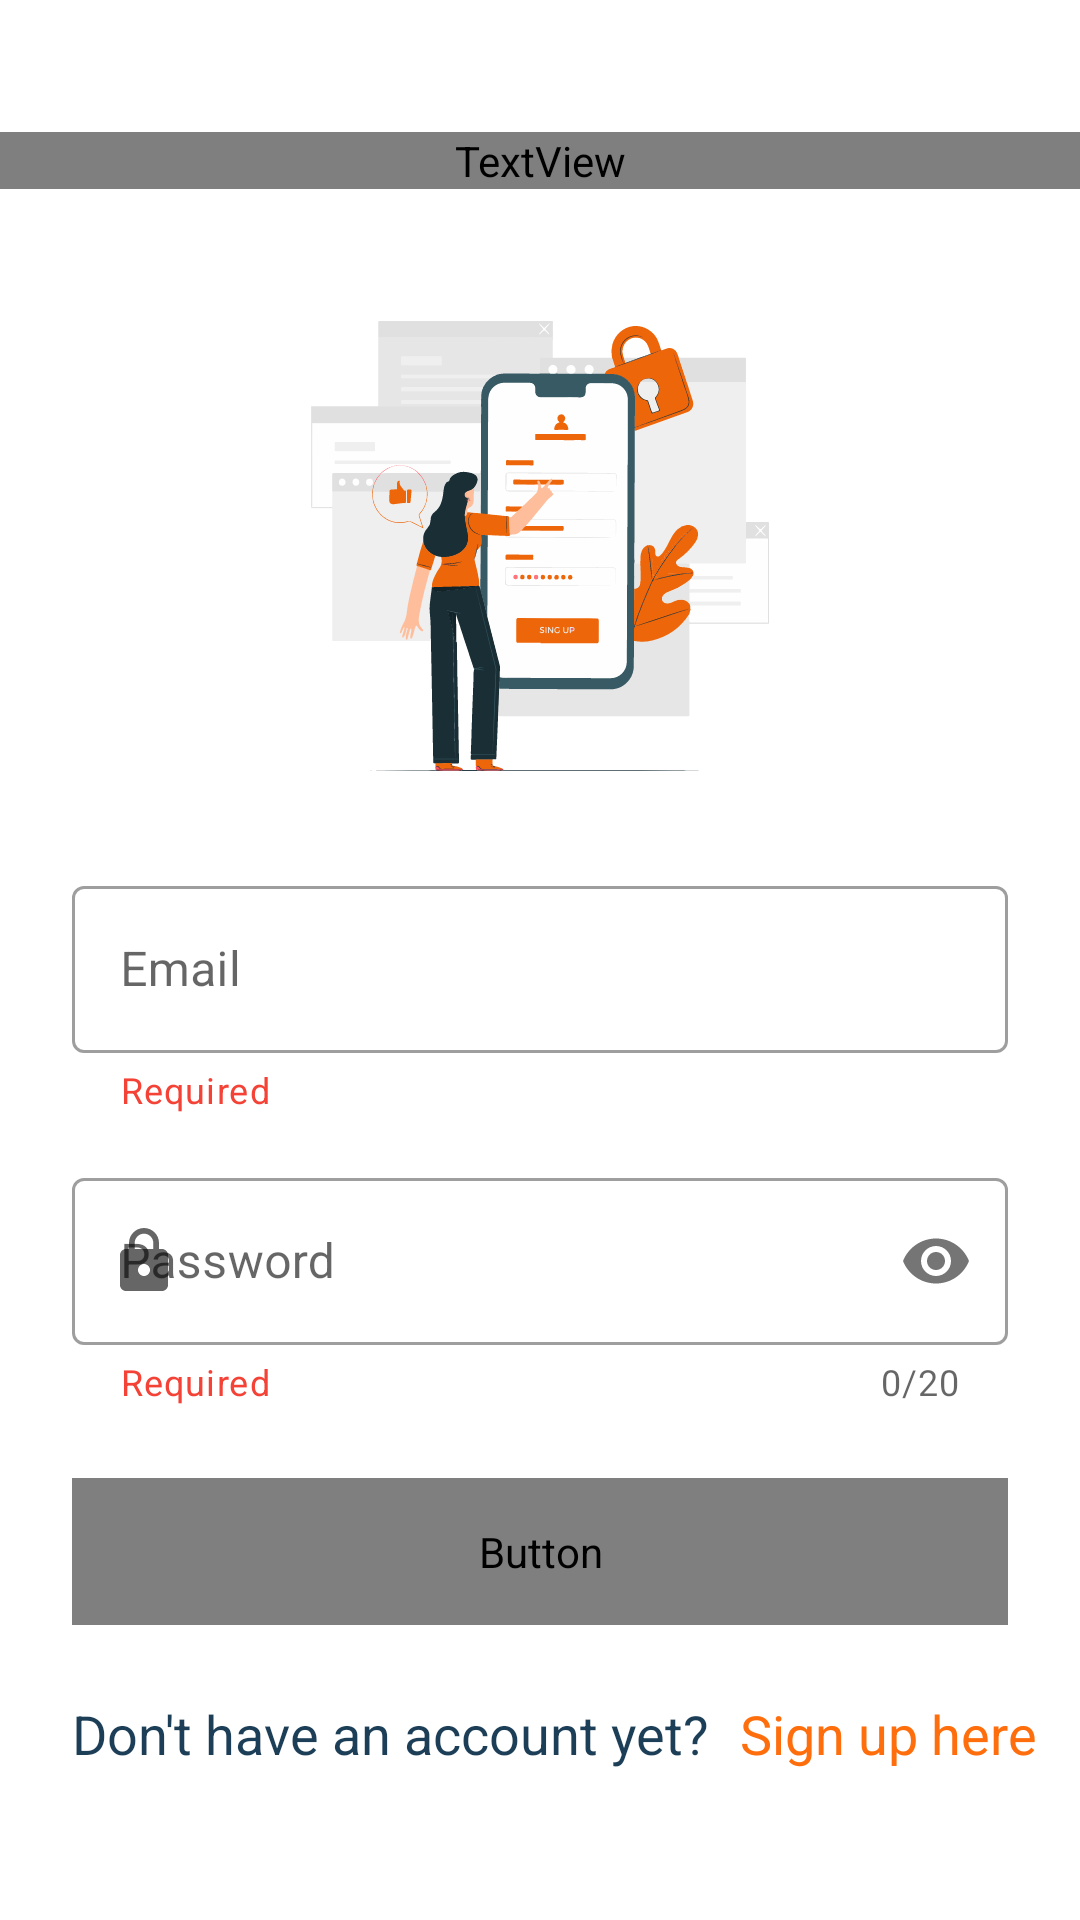

Reconstruct the res/layout file that produces this screen, plus the resources it refers to.
<!-- AndroidManifest.xml: application theme Theme.AuthenApp -->
<!-- res/layout/activity_sign_in.xml -->
<?xml version="1.0" encoding="utf-8"?>
<layout xmlns:android="http://schemas.android.com/apk/res/android"
    xmlns:tools="http://schemas.android.com/tools"
    xmlns:app="http://schemas.android.com/apk/res-auto">

    <data>

    </data>

    <LinearLayout
        android:layout_width="match_parent"
        android:layout_height="match_parent"
        android:orientation="vertical"
        tools:context=".auth.SignInActivity">


        <TextView
            android:id="@+id/tv_login_title"
            android:layout_width="match_parent"
            android:layout_height="wrap_content"
            android:layout_marginTop="44dp"
            android:text="@string/login_page_title_text"
            android:fontFamily="@font/open_sans_bold"
            android:textAlignment="center"
            android:gravity="center"
            android:textAllCaps="false"
            android:textColor="@color/main_text_color"
            android:textSize="@dimen/text_xl" />

        <ImageView
            android:id="@+id/img_login"
            android:layout_width="250dp"
            android:layout_height="150dp"
            android:layout_marginTop="44dp"
            android:contentDescription="@string/image_description"
            app:srcCompat="@drawable/ic_login"
            android:layout_gravity="center" />

        <com.google.android.material.textfield.TextInputLayout
            style="@style/Widget.MaterialComponents.TextInputLayout.OutlinedBox"
            android:id="@+id/login_textinputlayout_email"
            android:layout_width="match_parent"
            android:layout_height="wrap_content"
            android:hint="@string/email_hint"
            android:layout_marginTop="33dp"
            android:layout_marginStart="24dp"
            android:layout_marginEnd="24dp"
            app:startIconDrawable="@drawable/ic_mail"
            app:helperText="Required"
            app:endIconMode="clear_text"
            app:errorEnabled="true"
            app:errorIconDrawable="@drawable/ic_error"
            app:helperTextTextColor="@color/error_color"
            >

            <com.google.android.material.textfield.TextInputEditText
                android:id="@+id/et_login_email"
                android:layout_width="match_parent"
                android:layout_height="wrap_content"
                />

        </com.google.android.material.textfield.TextInputLayout>

        <com.google.android.material.textfield.TextInputLayout
            android:id="@+id/login_textinputlayout_password"
            style="@style/Widget.MaterialComponents.TextInputLayout.OutlinedBox"
            android:layout_width="match_parent"
            android:layout_height="wrap_content"
            android:hint="@string/password_hint"
            android:layout_marginStart="24dp"
            android:layout_marginTop="16dp"
            android:layout_marginEnd="24dp"
            app:startIconDrawable="@drawable/ic_lock"
            app:counterEnabled="true"
            app:counterMaxLength="20"
            app:helperText="Required"
            app:errorEnabled="true"
            app:errorIconDrawable="@drawable/ic_error"
            app:helperTextTextColor="@color/error_color"
            app:passwordToggleEnabled="true"
            app:backgroundTint="@null"
            >

            <com.google.android.material.textfield.TextInputEditText
                android:id="@+id/et_login_password"
                android:layout_width="match_parent"
                android:layout_height="wrap_content"
                android:inputType="textPassword"

                 />
        </com.google.android.material.textfield.TextInputLayout>

        <Button
            android:id="@+id/btn_signin"
            android:layout_width="match_parent"
            android:layout_height="wrap_content"
            android:layout_marginStart="24dp"
            android:layout_marginTop="24dp"
            android:layout_marginEnd="24dp"
            android:background="@drawable/shape_button_rounded_green"
            android:fontFamily="@font/open_sans_bold"
            android:gravity="center"
            android:enabled="false"
            android:text="@string/sign_in_text"
            android:textAlignment="center"
            android:textColor="@color/white"
            android:textSize="@dimen/button_text_size"
            />

        <androidx.appcompat.widget.LinearLayoutCompat
            android:id="@+id/tv_sign_up_btn_text"
            android:layout_width="match_parent"
            android:layout_height="wrap_content"
            android:orientation="horizontal">

            <TextView
                android:layout_width="wrap_content"
                android:layout_height="wrap_content"
                android:layout_marginStart="24dp"
                android:layout_marginTop="24dp"
                android:layout_marginEnd="10dp"
                android:text="Don't have an account yet?"
                android:textColor="@color/main_text_color"
                android:textSize="@dimen/text_sm" />

            <TextView
                android:id="@+id/tv_sign_in_btn"
                android:layout_width="wrap_content"
                android:layout_height="wrap_content"
                android:layout_marginTop="24dp"
                android:text="Sign up here"
                android:textColor="@color/teal_200"
                android:textSize="@dimen/text_sm"

                />
        </androidx.appcompat.widget.LinearLayoutCompat>


    </LinearLayout>
</layout>
<!-- resources referenced by this layout -->
<resources>
  <color name="error_color">#F44336</color>
  <color name="main_text_color">#1C3E57</color>
  <color name="teal_200">#ff6e0c</color>
  <color name="white">#FFFFFFFF</color>
  <dimen name="button_text_size">16sp</dimen>
  <dimen name="text_sm">18sp</dimen>
  <dimen name="text_xl">24sp</dimen>
  <!-- drawable ic_error (drawable) -->
  <vector android:height="24dp" android:tint="#FC1212"
      android:viewportHeight="24" android:viewportWidth="24"
      android:width="24dp" xmlns:android="http://schemas.android.com/apk/res/android">
      <path android:fillColor="@android:color/white" android:pathData="M12,2C6.48,2 2,6.48 2,12s4.48,10 10,10 10,-4.48 10,-10S17.52,2 12,2zM13,17h-2v-2h2v2zM13,13h-2L11,7h2v6z"/>
  </vector>
  <!-- drawable ic_lock (drawable) -->
  <vector android:height="24dp" android:tint="#D5D5D5"
      android:viewportHeight="24" android:viewportWidth="24"
      android:width="24dp" xmlns:android="http://schemas.android.com/apk/res/android">
      <path android:fillColor="@android:color/white" android:pathData="M18,8h-1L17,6c0,-2.76 -2.24,-5 -5,-5S7,3.24 7,6v2L6,8c-1.1,0 -2,0.9 -2,2v10c0,1.1 0.9,2 2,2h12c1.1,0 2,-0.9 2,-2L20,10c0,-1.1 -0.9,-2 -2,-2zM12,17c-1.1,0 -2,-0.9 -2,-2s0.9,-2 2,-2 2,0.9 2,2 -0.9,2 -2,2zM15.1,8L8.9,8L8.9,6c0,-1.71 1.39,-3.1 3.1,-3.1 1.71,0 3.1,1.39 3.1,3.1v2z"/>
  </vector>
  <!-- drawable ic_login: vector/xml drawable (drawable, 100986 chars, omitted) -->
  <!-- drawable shape_button_rounded_green (drawable) -->
  <?xml version="1.0" encoding="utf-8"?>
  <shape xmlns:android="http://schemas.android.com/apk/res/android"
      android:shape="rectangle">
  
      <solid android:color="@color/purple_700" />
      <padding android:bottom="15dp" android:left="57dp"
          android:right="57dp" android:top="15dp" />
      
      <corners android:radius="5dp" />
  </shape>
  <string name="email_hint">Email</string>
  <string name="image_description">image</string>
  <string name="login_page_title_text">LogIn</string>
  <string name="password_hint">Password</string>
  <string name="sign_in_text">Sign In</string>
  <style name="Theme.AuthenApp" parent="Theme.MaterialComponents.DayNight.DarkActionBar">
          
          <item name="colorPrimary">@color/purple_500</item>
          <item name="colorPrimaryVariant">@color/purple_700</item>
          <item name="colorOnPrimary">@color/white</item>
          
          <item name="colorSecondary">@color/teal_200</item>
          <item name="colorSecondaryVariant">@color/teal_700</item>
          <item name="colorOnSecondary">@color/black</item>
          
          <item name="android:statusBarColor" tools:targetApi="l">?attr/colorPrimaryVariant</item>
          
      </style>
  <color name="purple_700">#1c3e57</color>
  <color name="purple_500">#1c3e57</color>
  <color name="teal_700">#ff6e0c</color>
  <color name="black">#FF000000</color>
</resources>
